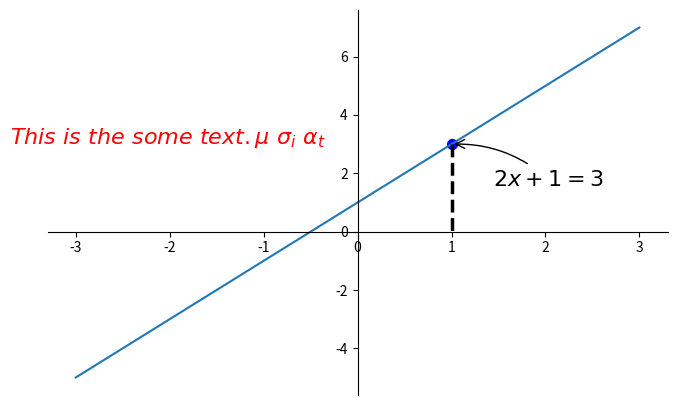

This chart was generated by the following Python code:
# https://morvanzhou.github.io/tutorials/data-manipulation/plt/2-6-annotation/
# https://github.com/MorvanZhou/tutorials/blob/master/matplotlibTUT/plt8_annotation.py
import matplotlib.pyplot as plt
import numpy as np

x = np.linspace(-3, 3, 50)
y = 2*x + 1

plt.figure(num=1, figsize=(8, 5),)
plt.plot(x, y,)

ax = plt.gca()
ax.spines['right'].set_color('none')
ax.spines['top'].set_color('none')
ax.spines['top'].set_color('none')
ax.xaxis.set_ticks_position('bottom')
ax.spines['bottom'].set_position(('data', 0))
ax.yaxis.set_ticks_position('left')
ax.spines['left'].set_position(('data', 0))

x0 = 1
y0 = 2*x0 + 1
plt.scatter(x0, y0, s=50, color='b')
plt.plot([x0, x0], [y0, 0], 'k--', lw=2.5) # k--黑色虛線

# method 1
##########
plt.annotate(r'$2x+1=%s$' % y0, xy=(x0, y0), xycoords='data', xytext=(+30, -30),
             textcoords='offset points', fontsize=16,
             arrowprops=dict(arrowstyle='->', connectionstyle="arc3,rad=.2"))

# method 2
##########
plt.text(-3.7, 3, r'$This\ is\ the\ some\ text. \mu\ \sigma_i\ \alpha_t$',
         fontdict={'size': 16, 'color': 'r'})

plt.show()